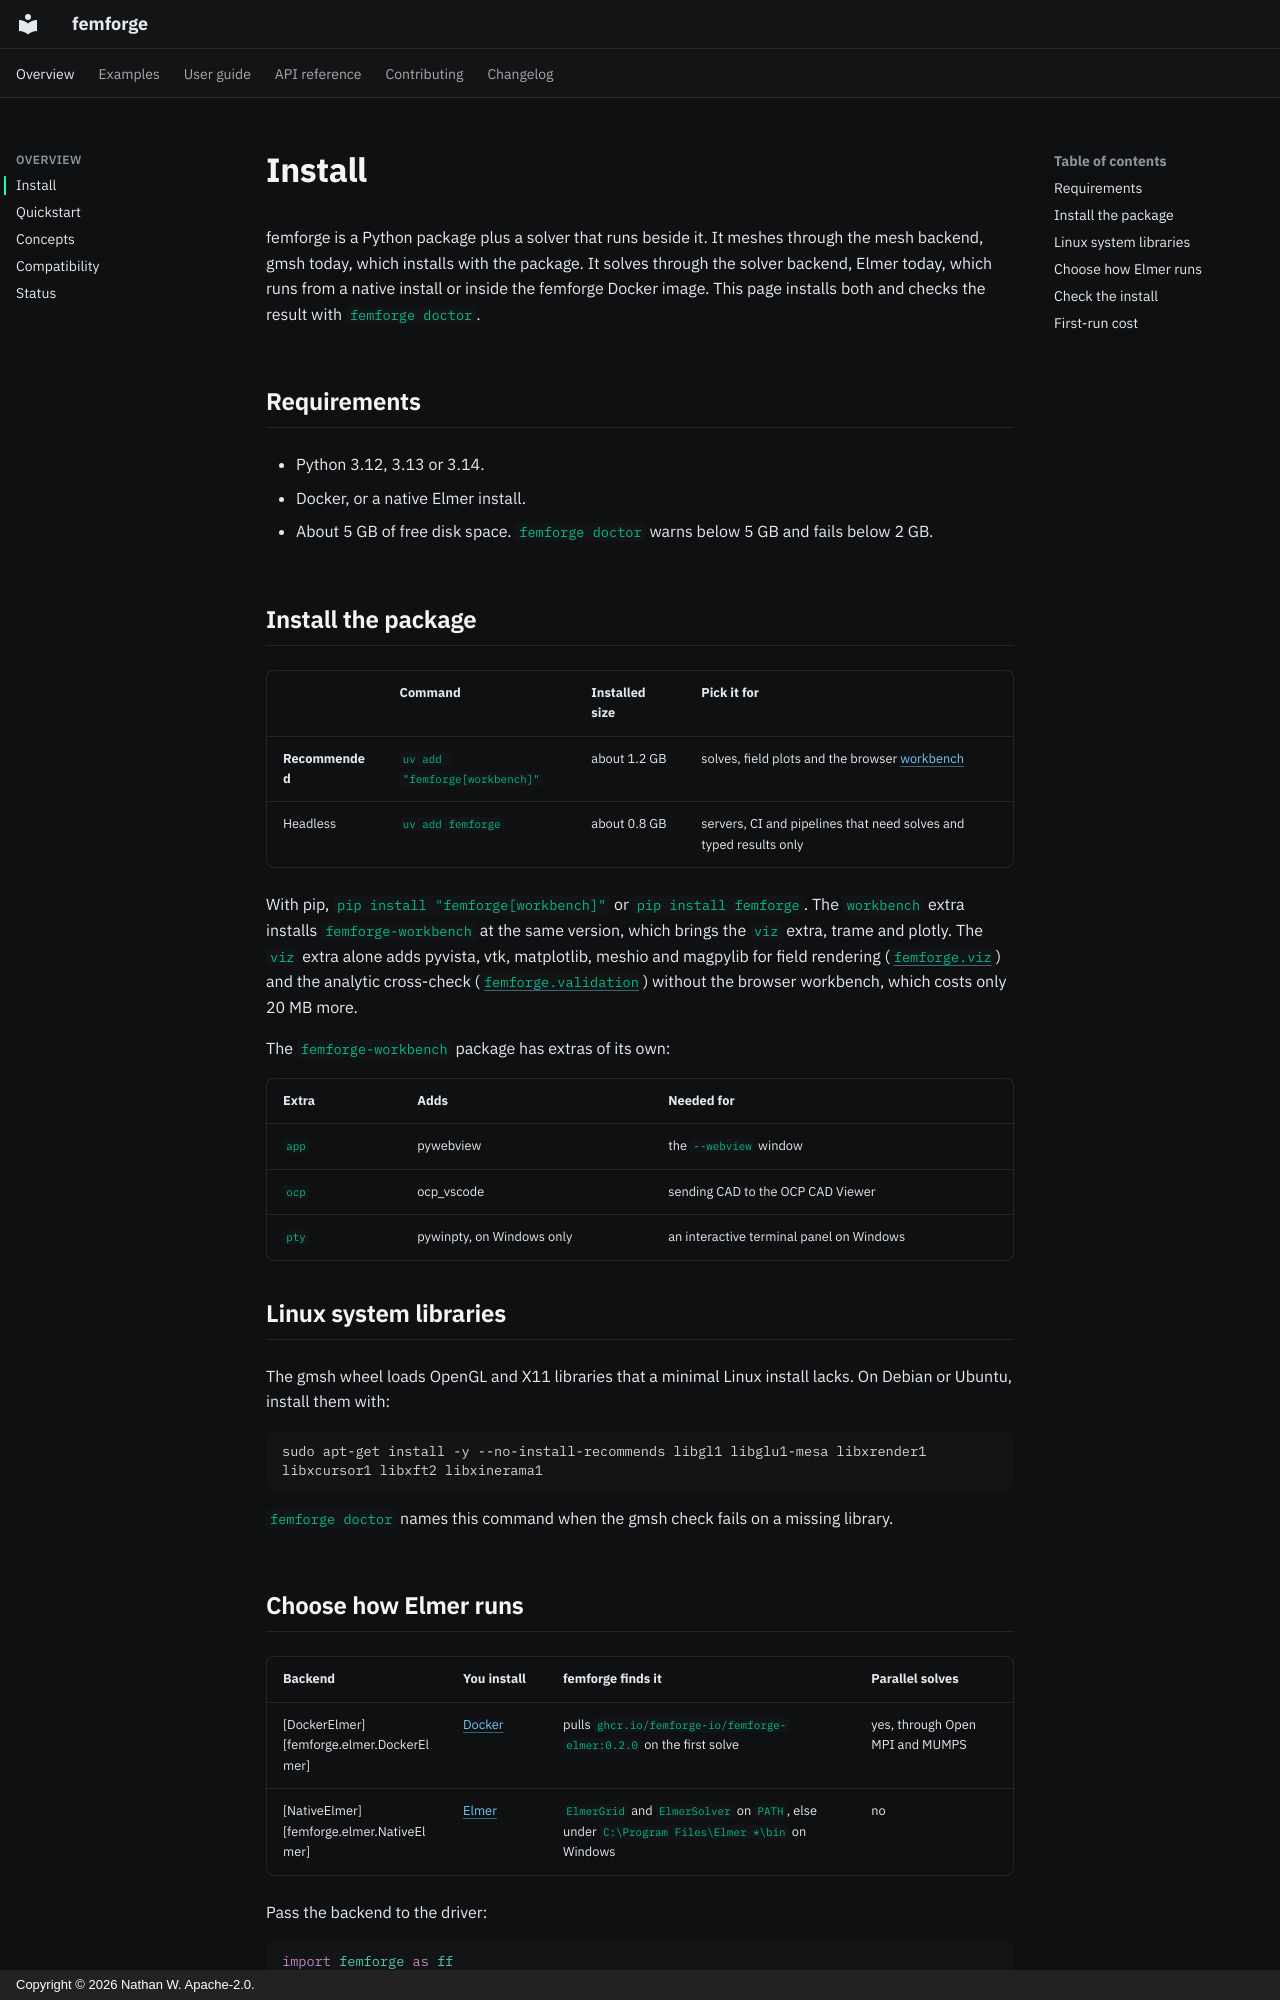

repository: femforge-io/femforge · page: overview/install/index.html · generator: mkdocs · copyright: Copyright © 2026 Nathan W. Apache-2.0.

# Install

femforge is a Python package plus a solver that runs beside it. It meshes through the mesh backend, gmsh today, which installs with the package. It solves through the solver backend, Elmer today, which runs from a native install or inside the femforge Docker image. This page installs both and checks the result with `femforge doctor`.

## Requirements

- Python 3.12, 3.13 or 3.14.
- Docker, or a native Elmer install.
- About 5 GB of free disk space. `femforge doctor` warns below 5 GB and fails below 2 GB.

## Install the package

| | Command | Installed size | Pick it for |
| --- | --- | --- | --- |
| **Recommended** | `uv add "femforge[workbench]"` | about 1.2&nbsp;GB | solves, field plots and the browser [workbench](../user-guide/workbench.md) |
| Headless | `uv add femforge` | about 0.8&nbsp;GB | servers, CI and pipelines that need solves and typed results only |

With pip, `pip install "femforge[workbench]"` or `pip install femforge`. The `workbench` extra installs `femforge-workbench` at the same version, which brings the `viz` extra, trame and plotly. The `viz` extra alone adds pyvista, vtk, matplotlib, meshio and magpylib for field rendering ([`femforge.viz`](../reference/viz.md)) and the analytic cross-check ([`femforge.validation`](../reference/validation.md)) without the browser workbench, which costs only 20 MB more.

The `femforge-workbench` package has extras of its own:

| Extra | Adds | Needed for |
| --- | --- | --- |
| `app` | pywebview | the `--webview` window |
| `ocp` | ocp_vscode | sending CAD to the OCP CAD Viewer |
| `pty` | pywinpty, on Windows only | an interactive terminal panel on Windows |

## Linux system libraries

The gmsh wheel loads OpenGL and X11 libraries that a minimal Linux install lacks. On Debian or Ubuntu, install them with:

```console
sudo apt-get install -y --no-install-recommends libgl1 libglu1-mesa libxrender1 libxcursor1 libxft2 libxinerama1
```

`femforge doctor` names this command when the gmsh check fails on a missing library.
